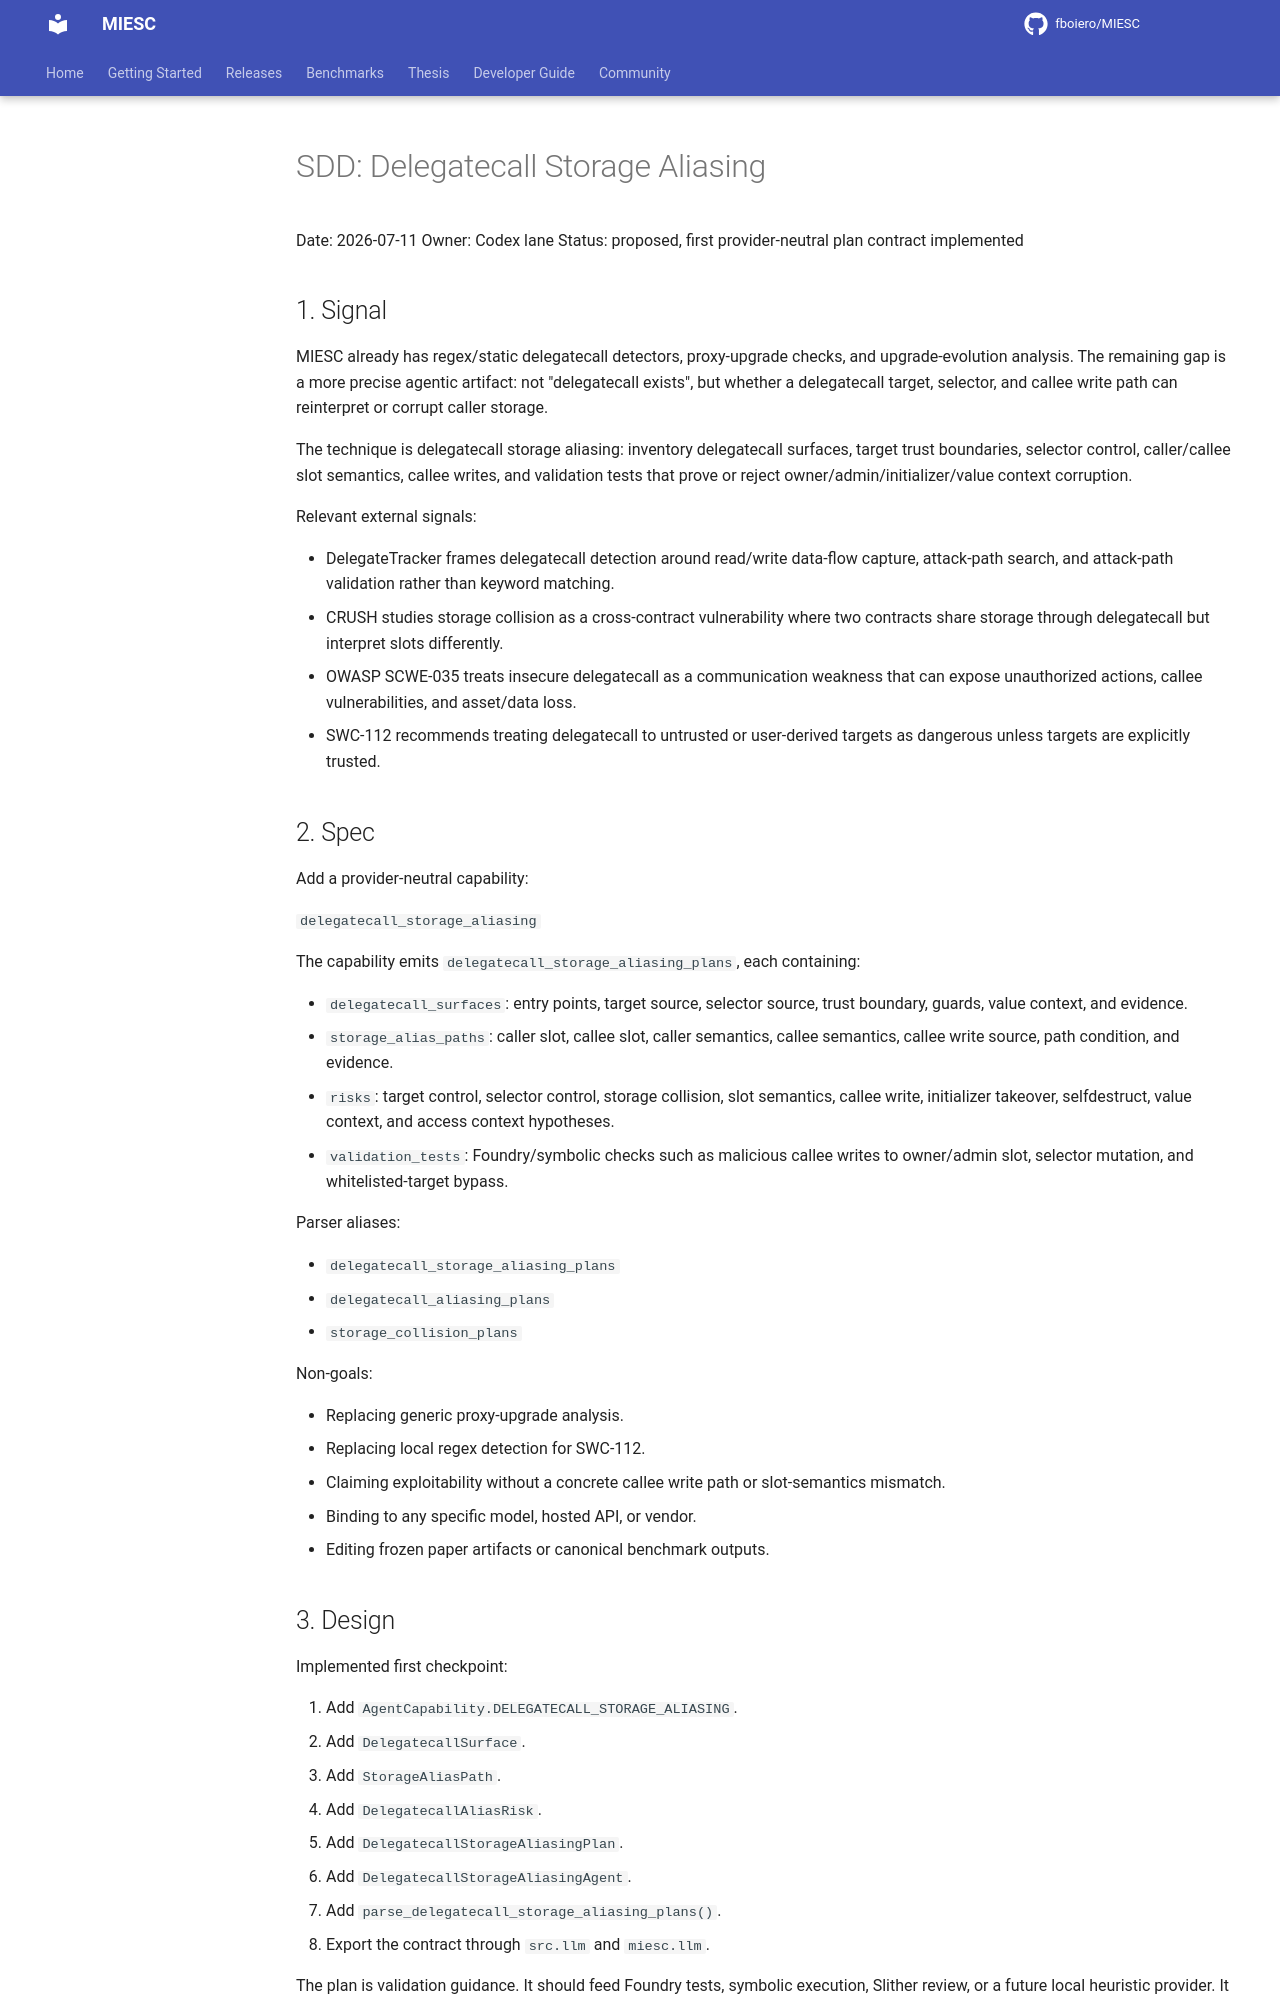

repository: fboiero/MIESC · page: sdd/SDD_DELEGATECALL_STORAGE_ALIASING_20260711/index.html · generator: jekyll

# SDD: Delegatecall Storage Aliasing

Date: 2026-07-11
Owner: Codex lane
Status: proposed, first provider-neutral plan contract implemented

## 1. Signal

MIESC already has regex/static delegatecall detectors, proxy-upgrade checks, and
upgrade-evolution analysis. The remaining gap is a more precise agentic artifact:
not "delegatecall exists", but whether a delegatecall target, selector, and callee
write path can reinterpret or corrupt caller storage.

The technique is delegatecall storage aliasing: inventory delegatecall surfaces,
target trust boundaries, selector control, caller/callee slot semantics, callee
writes, and validation tests that prove or reject owner/admin/initializer/value
context corruption.

Relevant external signals:

- DelegateTracker frames delegatecall detection around read/write data-flow
  capture, attack-path search, and attack-path validation rather than keyword
  matching.
- CRUSH studies storage collision as a cross-contract vulnerability where two
  contracts share storage through delegatecall but interpret slots differently.
- OWASP SCWE-035 treats insecure delegatecall as a communication weakness that
  can expose unauthorized actions, callee vulnerabilities, and asset/data loss.
- SWC-112 recommends treating delegatecall to untrusted or user-derived targets
  as dangerous unless targets are explicitly trusted.

## 2. Spec

Add a provider-neutral capability:

`delegatecall_storage_aliasing`

The capability emits `delegatecall_storage_aliasing_plans`, each containing:

- `delegatecall_surfaces`: entry points, target source, selector source, trust
  boundary, guards, value context, and evidence.
- `storage_alias_paths`: caller slot, callee slot, caller semantics, callee
  semantics, callee write source, path condition, and evidence.
- `risks`: target control, selector control, storage collision, slot semantics,
  callee write, initializer takeover, selfdestruct, value context, and access
  context hypotheses.
- `validation_tests`: Foundry/symbolic checks such as malicious callee writes
  to owner/admin slot, selector mutation, and whitelisted-target bypass.

Parser aliases:

- `delegatecall_storage_aliasing_plans`
- `delegatecall_aliasing_plans`
- `storage_collision_plans`

Non-goals:

- Replacing generic proxy-upgrade analysis.
- Replacing local regex detection for SWC-112.
- Claiming exploitability without a concrete callee write path or slot-semantics
  mismatch.
- Binding to any specific model, hosted API, or vendor.
- Editing frozen paper artifacts or canonical benchmark outputs.
